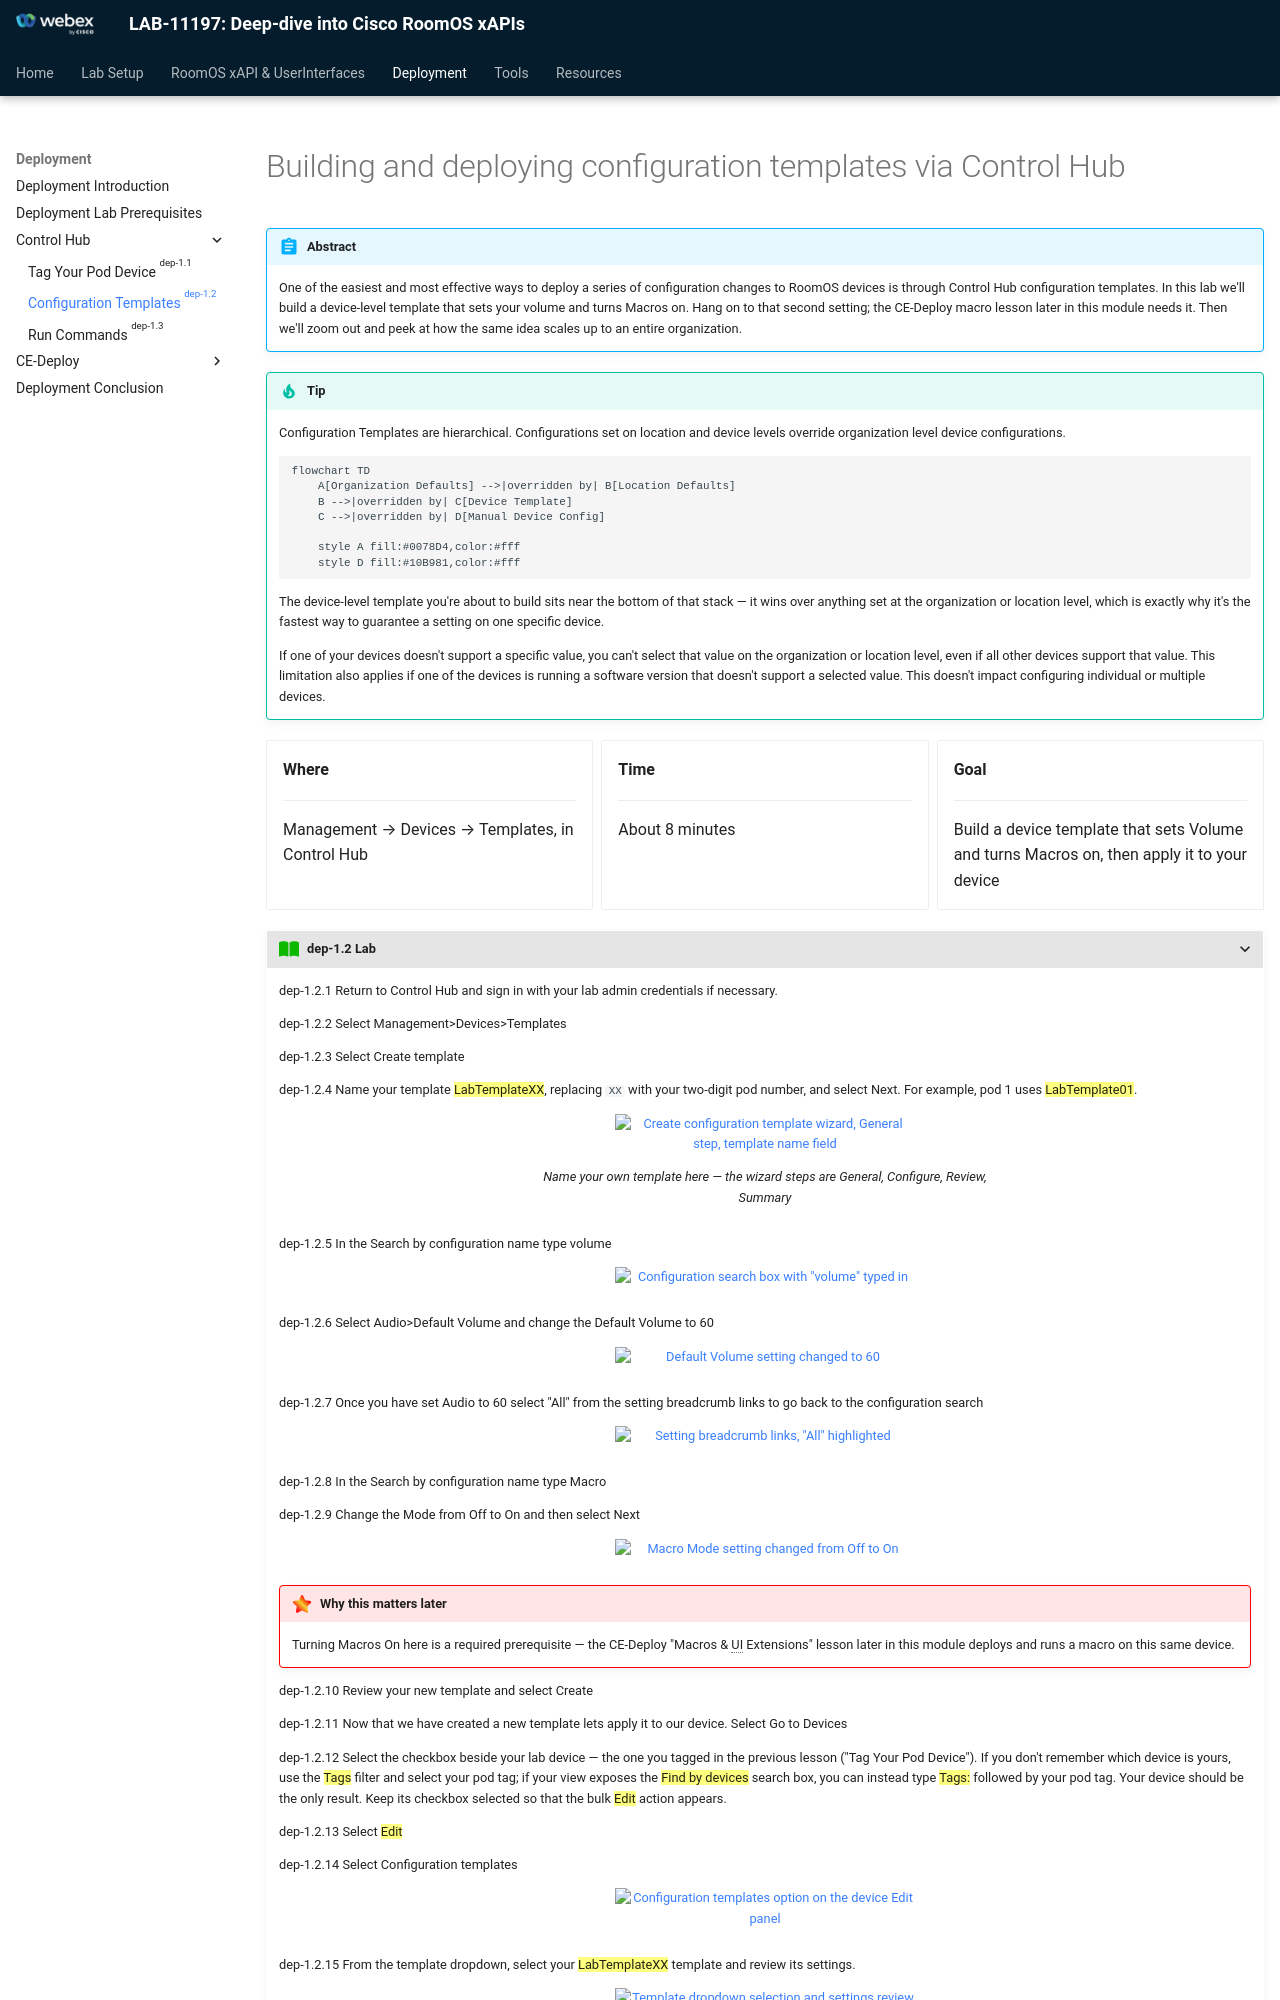

repository: WebexCC-SA/LAB-11197 · page: Main-Lab/Deployment/dep_controlHub/dep_controlHub_configTemplates/index.html · generator: mkdocs

{{ config.cProps.acronyms }}
# Building and deploying configuration templates via Control Hub

!!! abstract

    One of the easiest and most effective ways to deploy a series of configuration changes to
    RoomOS devices is through Control Hub configuration templates. In this lab we'll build a
    device-level template that sets your volume and turns Macros on. Hang on to that second
    setting; the CE-Deploy macro lesson later in this module needs it. Then we'll zoom out and
    peek at how the same idea scales up to an entire organization.

!!! Tip

    Configuration Templates are hierarchical. Configurations set on location and device levels override
    organization level device configurations.

    ```mermaid
    flowchart TD
        A[Organization Defaults] -->|overridden by| B[Location Defaults]
        B -->|overridden by| C[Device Template]
        C -->|overridden by| D[Manual Device Config]

        style A fill:#0078D4,color:#fff
        style D fill:#10B981,color:#fff
    ```

    The device-level template you're about to build sits near the bottom of that stack — it wins
    over anything set at the organization or location level, which is exactly why it's the fastest
    way to guarantee a setting on one specific device.

    If one of your devices doesn't support a specific value, you can't select that value on the organization or location
    level, even if all other devices support that value. This limitation also applies if one of the devices is running
    a software version that doesn't support a selected value. This doesn't impact configuring individual or multiple devices.

<div class="grid cards" markdown>

-   <i class="fa-solid fa-location-dot"></i> **Where**

    ---

    Management → Devices → Templates, in Control Hub

-   <i class="fa-solid fa-clock"></i> **Time**

    ---

    About 8 minutes

-   <i class="fa-solid fa-bullseye"></i> **Goal**

    ---

    Build a device template that sets Volume and turns Macros on, then apply it to your device

</div>

???+ lesson "{{config.cProps.dep.sectionIds.cH}}.2 Lab"

    <highlight_1>{{config.cProps.dep.sectionIds.cH}}.2.1</highlight_1> Return to Control Hub and sign in with your lab admin credentials
    if necessary.

    <highlight_1>{{config.cProps.dep.sectionIds.cH}}.2.2</highlight_1> Select Management>Devices>Templates

    <highlight_1>{{config.cProps.dep.sectionIds.cH}}.2.3</highlight_1> Select Create template

    <highlight_1>{{config.cProps.dep.sectionIds.cH}}.2.4</highlight_1> Name your template ==LabTemplateXX==, replacing `XX` with your
    two-digit pod number, and select Next. For example, pod 1 uses ==LabTemplate01==.

    <figure markdown="span">
      ![Create configuration template wizard, General step, template name field](images/4-2-5.png){ width="300" }
      <figcaption>Name your own template here — the wizard steps are General, Configure, Review, Summary</figcaption>
    </figure>

    <highlight_1>{{config.cProps.dep.sectionIds.cH}}.2.5</highlight_1> In the Search by configuration name type volume

    <figure markdown="span">
      ![Configuration search box with "volume" typed in](images/4-2-6.png){ width="300" }
      <figcaption></figcaption>
    </figure>

    <highlight_1>{{config.cProps.dep.sectionIds.cH}}.2.6</highlight_1> Select Audio>Default Volume and change the Default Volume to 60

    <figure markdown="span">
      ![Default Volume setting changed to 60](images/4-2-8.png){ width="300" }
      <figcaption></figcaption>
    </figure>

    <highlight_1>{{config.cProps.dep.sectionIds.cH}}.2.7</highlight_1> Once you have set Audio to 60 select "All" from the
    setting breadcrumb links to go back to the configuration search

    <figure markdown="span">
      ![Setting breadcrumb links, "All" highlighted](images/dep-1-2-9.png){ width="300" }
      <figcaption></figcaption>
    </figure>

    <highlight_1>{{config.cProps.dep.sectionIds.cH}}.2.8</highlight_1> In the Search by configuration name type Macro

    <highlight_1>{{config.cProps.dep.sectionIds.cH}}.2.9</highlight_1> Change the Mode from Off to On and then select Next

    <figure markdown="span">
      ![Macro Mode setting changed from Off to On](images/4-2-11.png){ width="300" }
      <figcaption></figcaption>
    </figure>

    !!! important "Why this matters later"

        Turning Macros On here is a required prerequisite — the CE-Deploy "Macros & UI Extensions"
        lesson later in this module deploys and runs a macro on this same device.

    <highlight_1>{{config.cProps.dep.sectionIds.cH}}.2.10</highlight_1> Review your new template and select Create

    <highlight_1>{{config.cProps.dep.sectionIds.cH}}.2.11</highlight_1> Now that we have created a new template lets apply it to our device. Select Go to Devices

    <highlight_1>{{config.cProps.dep.sectionIds.cH}}.2.12</highlight_1> Select the checkbox beside your lab device — the one you tagged in
    the previous lesson ("Tag Your Pod Device"). If you don't remember which device is yours, use
    the ==Tags== filter and select your pod tag; if your view exposes the ==Find by devices== search
    box, you can instead type ==Tags:== followed by your pod tag. Your device should be the only
    result. Keep its checkbox selected so that the bulk ==Edit== action appears.

    <highlight_1>{{config.cProps.dep.sectionIds.cH}}.2.13</highlight_1> Select ==Edit==

    <highlight_1>{{config.cProps.dep.sectionIds.cH}}.2.14</highlight_1> Select Configuration templates

    <figure markdown="span">
      ![Configuration templates option on the device Edit panel](images/4-2-16.png){ width="300" }
      <figcaption></figcaption>
    </figure>

    <highlight_1>{{config.cProps.dep.sectionIds.cH}}.2.15</highlight_1> From the template dropdown, select your ==LabTemplateXX== template
    and review its settings.

    <figure markdown="span">
      ![Template dropdown selection and settings review](images/4-2-17.png){ width="300" }
      <figcaption></figcaption>
    </figure>

    <highlight_1>{{config.cProps.dep.sectionIds.cH}}.2.16</highlight_1> Select Next and then Apply

    <highlight_1>{{config.cProps.dep.sectionIds.cH}}.2.17</highlight_1> Review the successful deployment of your configurations and select close

    <figure markdown="span">
      ![Successful deployment confirmation](images/4-2-19.png){ width="300" }
      <figcaption></figcaption>
    </figure>

    !!! Success

        Well done, your device now has Macros mode on and is ready for later lessons.

    ??? cedeploy "Zooming out: Org-Wide Defaults"
